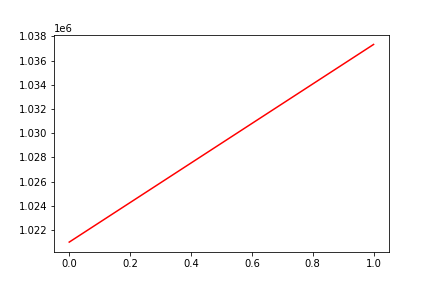

The table this chart was drawn from, first rows:
, date, assets
0, 0, 1020997
1, 20190401, 1037337
